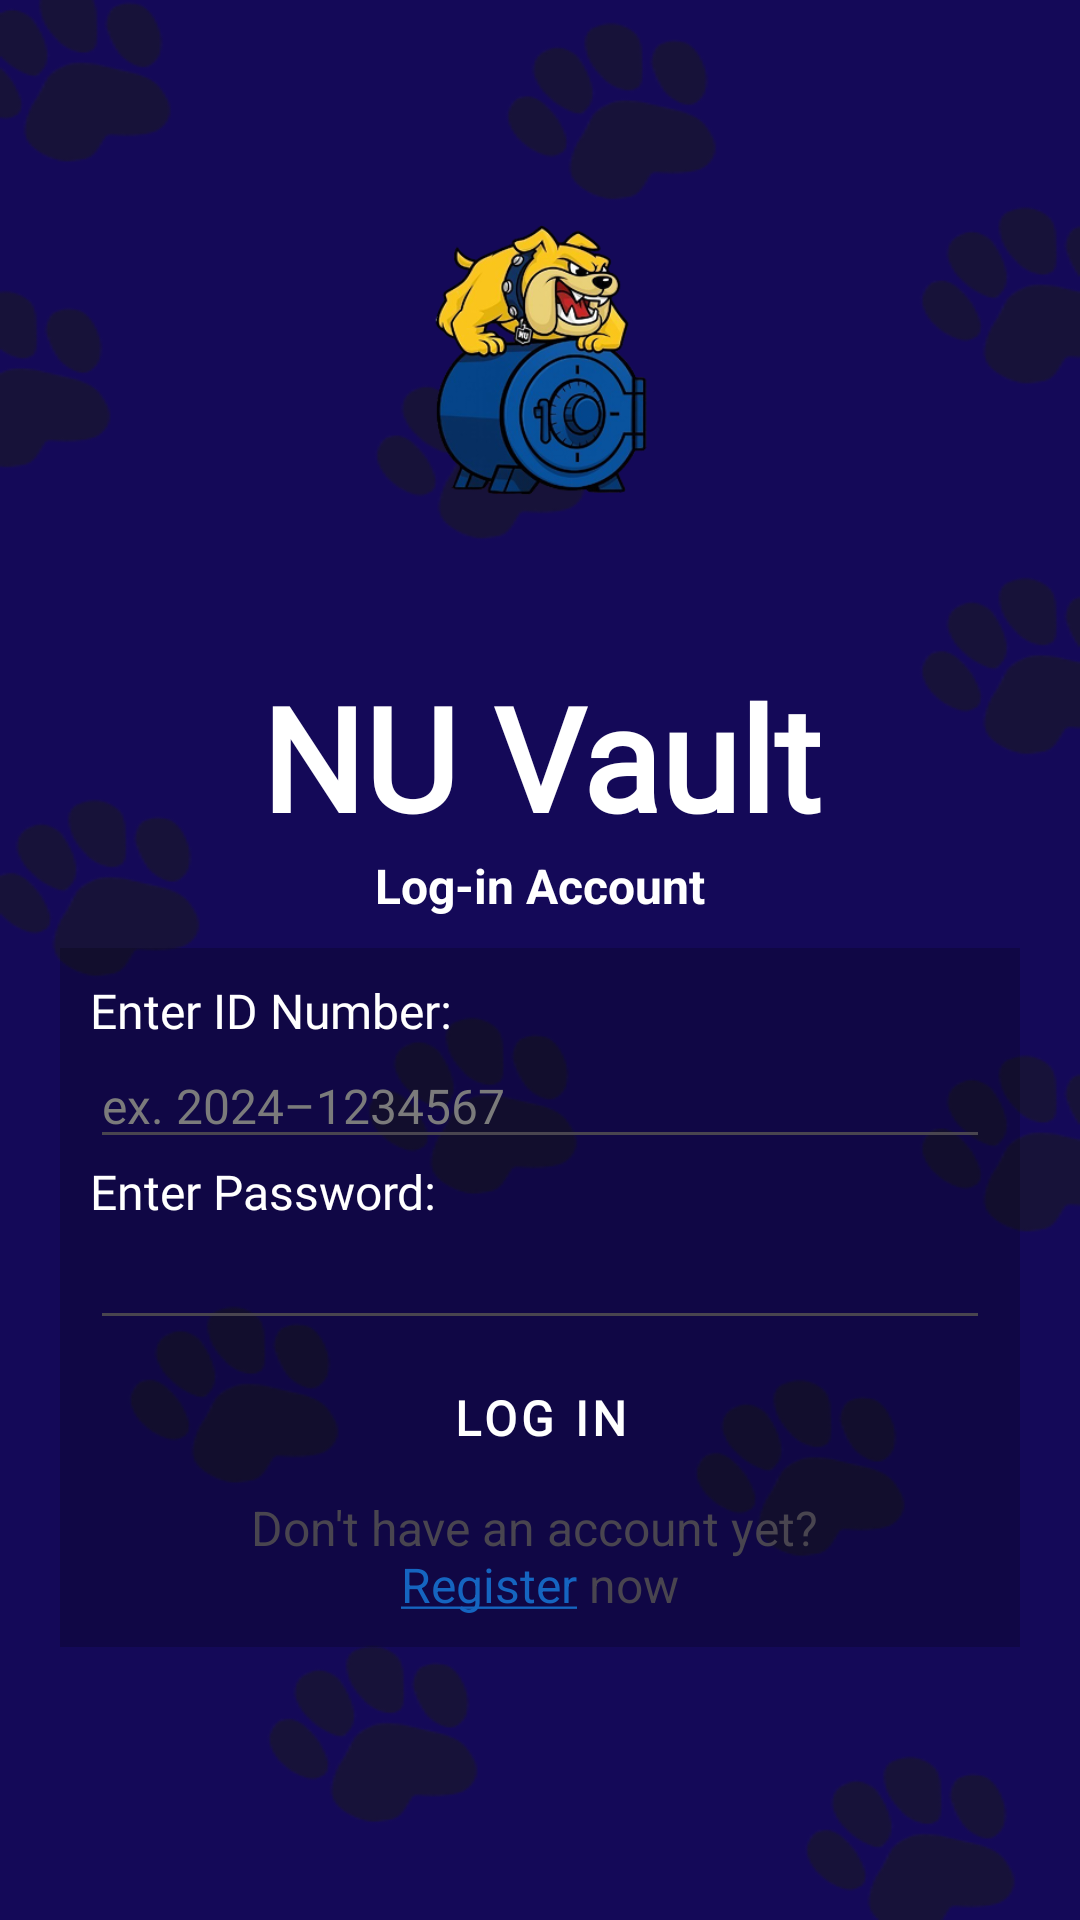

Write the Android layout XML for this screen, with the resource values it uses.
<!-- AndroidManifest.xml: application theme Theme.Bluevault -->
<!-- res/layout/main_login.xml -->
<?xml version="1.0" encoding="utf-8"?>
<androidx.constraintlayout.widget.ConstraintLayout xmlns:android="http://schemas.android.com/apk/res/android"
    xmlns:app="http://schemas.android.com/apk/res-auto"
    xmlns:tools="http://schemas.android.com/tools"
    android:id="@+id/login_main"
    android:layout_width="match_parent"
    android:layout_height="match_parent"
    android:background="@drawable/bg_login"
    tools:context=".main_login">

    <ScrollView
        android:layout_width="match_parent"
        android:layout_height="match_parent"
        android:fillViewport="true">

        <LinearLayout
            android:layout_width="match_parent"
            android:layout_height="wrap_content"
            android:orientation="vertical"
            android:padding="20dp">

            <ImageView
                android:id="@+id/imageView2"
                android:layout_width="match_parent"
                android:layout_height="200dp"
                android:contentDescription="NU Vault Logo"
                android:paddingHorizontal="110dp"
                app:srcCompat="@drawable/dog_vault" />

            <TextView
                android:id="@+id/textView"
                android:layout_width="match_parent"
                android:layout_height="wrap_content"
                android:fontFamily="@font/poppins_bold"
                android:text="NU Vault"
                android:textAlignment="center"
                android:textColor="@color/white"
                android:textSize="48sp"
                android:textStyle="bold" />

            <TextView
                android:id="@+id/textView4"
                android:layout_width="match_parent"
                android:layout_height="wrap_content"
                android:paddingBottom="10dp"
                android:text="Log-in Account"
                android:textAlignment="center"
                android:textColor="@color/white"
                android:textSize="16sp"
                android:textStyle="bold" />

            <LinearLayout
                android:layout_width="match_parent"
                android:layout_height="wrap_content"
                android:background="@color/cardview_shadow_start_color"
                android:orientation="vertical"
                android:padding="10dp">

                <TextView
                    android:id="@+id/textView2"
                    android:layout_width="match_parent"
                    android:layout_height="wrap_content"
                    android:fontFamily="@font/poppins"
                    android:text="@string/enter_id_number"
                    android:textColor="@color/white"
                    android:textSize="16sp" />

                <EditText
                    android:id="@+id/loginIdNum"
                    android:layout_width="match_parent"
                    android:layout_height="wrap_content"
                    android:ems="10"
                    android:fontFamily="@font/poppins"
                    android:hint="@string/log_ex_2024_1234567"
                    android:inputType="text"
                    android:textColor="@color/white"
                    android:textColorHint="@color/grey"
                    android:textSize="16sp" />

                <TextView
                    android:id="@+id/textView5"
                    android:layout_width="match_parent"
                    android:layout_height="wrap_content"
                    android:fontFamily="@font/poppins"
                    android:text="@string/enter_password"
                    android:textColor="@color/white"
                    android:textSize="16sp" />

                <EditText
                    android:id="@+id/loginPassword"
                    android:layout_width="match_parent"
                    android:layout_height="wrap_content"
                    android:ems="10"
                    android:fontFamily="@font/poppins"
                    android:inputType="textPassword"
                    android:textColor="@color/white"
                    android:textSize="16sp" />

                <Button
                    android:id="@+id/loginBtn"
                    style="@style/Widget.MaterialComponents.Button"
                    android:layout_width="match_parent"
                    android:layout_height="wrap_content"
                    android:backgroundTint="#2E7D32"
                    android:fontFamily="@font/poppins_bold"
                    android:padding="15dp"
                    android:text="@string/log_in"
                    android:textSize="16sp"
                    android:textStyle="bold"
                    app:cornerRadius="12dp" />

                <TextView
                    android:id="@+id/tvRegisterLink"
                    android:layout_width="match_parent"
                    android:layout_height="wrap_content"
                    android:autoLink="none"
                    android:linksClickable="true"
                    android:text="@string/don_t_have_an_account_yet_sign_up_now"
                    android:textAlignment="center"
                    android:textColorLink="#1565C0"
                    android:textSize="16sp" />
            </LinearLayout>

        </LinearLayout>
    </ScrollView>
</androidx.constraintlayout.widget.ConstraintLayout>
<!-- resources referenced by this layout -->
<resources>
  <color name="grey">#7B7B7B</color>
  <color name="white">#FFFFFFFF</color>
  <!-- drawable bg_login: png bitmap (drawable, 36115 bytes) -->
  <!-- drawable dog_vault: png bitmap (drawable, 81611 bytes) -->
  <string name="don_t_have_an_account_yet_sign_up_now">Don\'t have an account yet? \n<a href="register">Register</a> now</string>
  <string name="enter_id_number">Enter ID Number:</string>
  <string name="enter_password">Enter Password:</string>
  <string name="log_ex_2024_1234567">ex. 2024–1234567</string>
  <string name="log_in">Log In</string>
  <style name="Theme.Bluevault" parent="Base.Theme.Bluevault" />
  <style name="Base.Theme.Bluevault" parent="Theme.Material3.DayNight.NoActionBar">
          
          <item name="colorPrimary">@color/blue_primary</item>
          <item name="colorPrimaryVariant">@color/blue_dark</item>
          <item name="colorOnPrimary">@color/white</item>
  
          <item name="colorSecondary">@color/blue_secondary</item>
          <item name="colorSecondaryVariant">@color/blue_dark</item>
          <item name="colorOnSecondary">@color/black</item>
          
          <item name="android:statusBarColor">@color/blue_dark</item>
      </style>
  <color name="blue_primary">#140958</color>
  <color name="blue_dark">#190b71</color>
  <color name="blue_secondary">#2510a4</color>
  <color name="black">#FF000000</color>
</resources>
